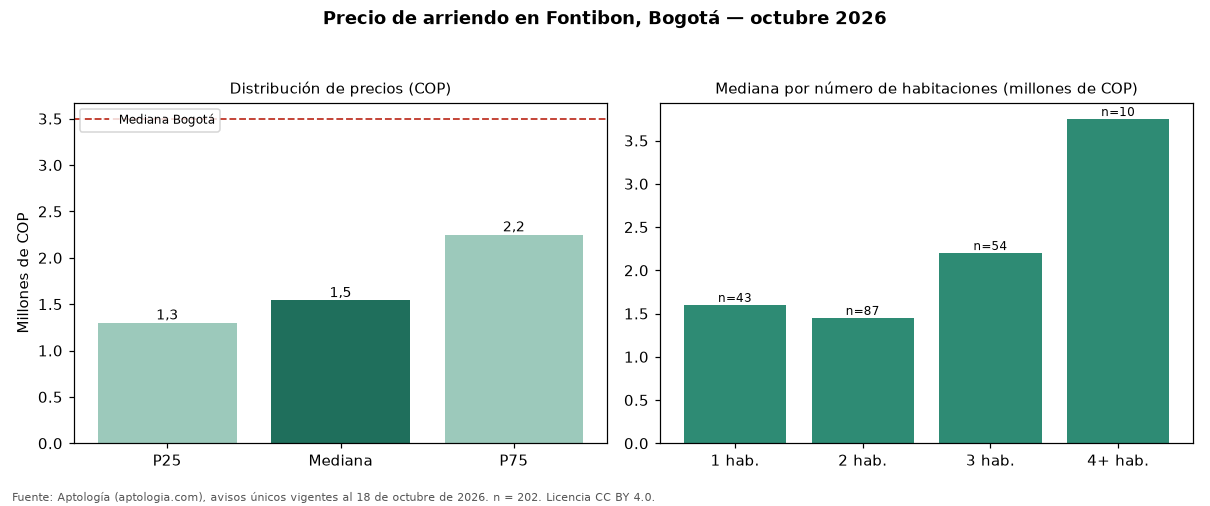

Values plotted in this chart, from the file beside it:
seccion, metrica, valor_cop, n
precio, p25, 1300000, 202
precio, mediana, 1541250, 202
precio, p75, 2250000, 202
cop_por_m2, p25, 28145, 202
cop_por_m2, mediana, 35520, 202
cop_por_m2, p75, 45386, 202
area, area_mediana_m2, 45.0, 202
habitaciones, 1, 1600000, 43
habitaciones, 2, 1450000, 87
habitaciones, 3, 2200000, 54
habitaciones, 4+, 3750000, 10
administracion, mediana, 201150, 58
estrato, moda, 3, 
parqueadero, porcentaje_con_parqueadero, 32.7, 202
ciudad, mediana_ciudad, 3497000, 19948
ciudad, mediana_cop_por_m2_ciudad, 48571, 19948
